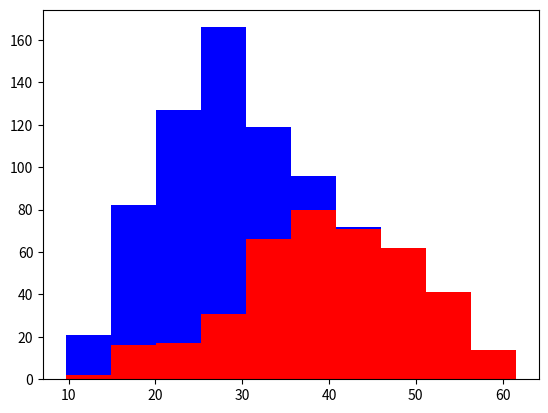

Generate this figure with matplotlib:
import matplotlib.pyplot as plt
import numpy as np

gold, chihh = 400, 400
gold_height = 40 + 10 * np.random.randn(gold)
chihh_height = 25 + 6 * np.random.randn(chihh)

plt.hist([gold_height, chihh_height], stacked=True, color=['r', 'b'])
plt.show()

"""
我们先输入 python 中需要的模块, matplotlib 和 numpy. 然后用两个简称定义金毛和吉娃娃, gold 和 chihh, 
定义每种狗都有400个样本. 然后开始生成一些身高的数据. 我们假定金毛的平均升高时40cm, 吉娃娃是25cm, 
然后因为每只狗不一定都一样高, 所以我们用 normal distribution 给身高加上一个随机数, 
金毛的的随机幅度可能大一点, 吉娃娃的随机幅度可能小一点. 最后我们用柱状图来可视化化这些高度数据. 
红色代表金毛的高度的个数, 蓝色代表吉娃娃的高度个数.
"""
a = np.array([[1, 2], [3, 4]])
b = np.array([[5, 6], [7, 8]])
print(np.inner(a, b)) # 内积 Inner product
print(np.dot(a, b)) # 点积 Dot product
print(np.cross(a, b)) # 叉积  cross product
print(np.outer(a, b)) # 外积 outer product
print(a*b)
print(a@b) # 等于 np.dot(a, b)

a = np.array([1, 2, 3])
b = np.array([5, 6, 7])
print(np.inner(a, b)) # 内积 Inner product
print(np.dot(a, b))    # 点积 Dot product
print(np.cross(a, b)) # 叉积  cross product
print(np.outer(a, b)) # 外积 outer product
print(a*b)
print(a@b)
# 向量的点积=内积
